Run: headless pygame with SDL's dummy video driver; simulated clock (each Clock.tick advances the game by its frame time, no real sleeping); random seed 0; keys injected as events and as key.get_pressed() state; mouse plan: one left click at the window centre at the start of phase 2, then a move to the lower-right quarter at the start of phase 3.
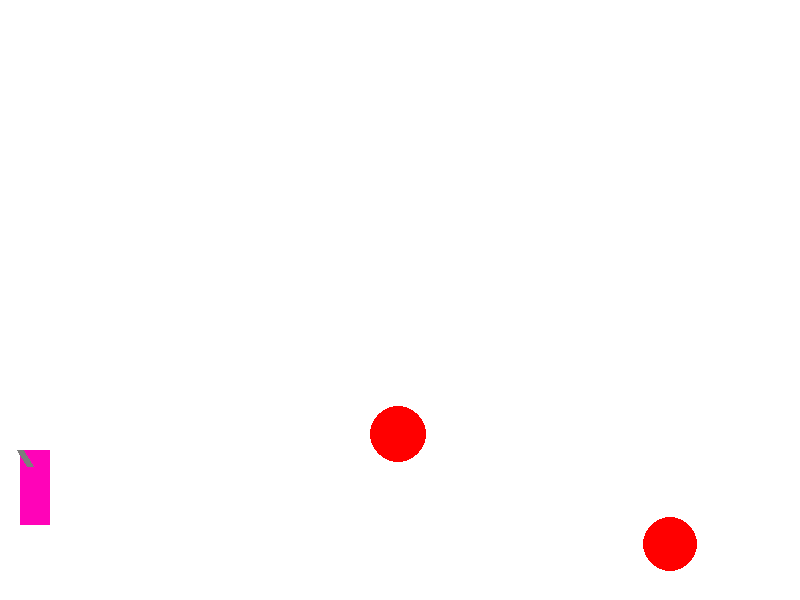
Frame 1 of 4 · flips 1–60 · no input
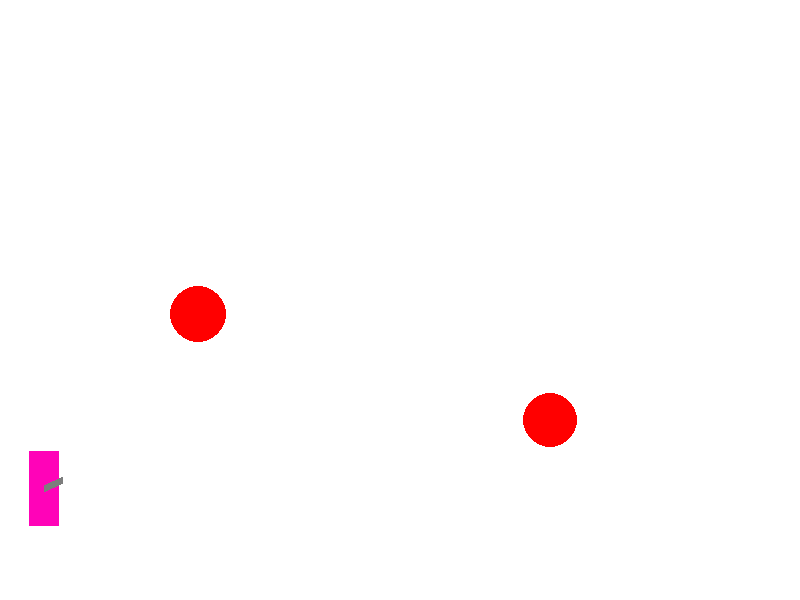
Frame 2 of 4 · flips 61–180 · clicked the window centre · tapped SPACE, RETURN · held RIGHT (→), D
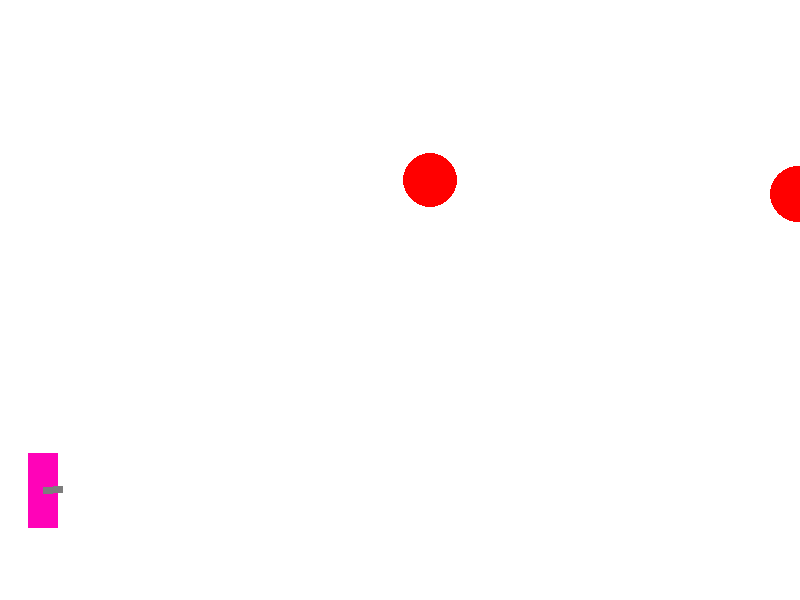
Frame 3 of 4 · flips 181–300 · moved the mouse to the lower-right quarter · held DOWN (↓), S
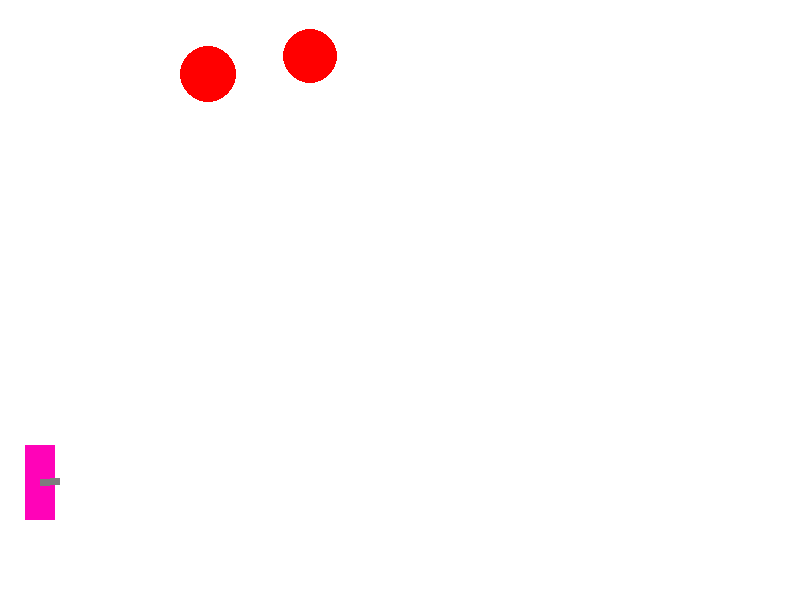
Frame 4 of 4 · flips 301–420 · held LEFT (←), A, UP (↑), W

The pygame program that drew these frames:

import math
from random import choice, randint as rnd

import pygame

from pygame.draw import line
from pygame.math import Vector2 as vec


FPS = 30

RED = 0xFF0000
BLUE = 0x0000FF
YELLOW = 0xFFC91F
GREEN = 0x00FF00
MAGENTA = 0xFF03B8
CYAN = 0x00FFCC
BLACK = (0, 0, 0)
WHITE = 0xFFFFFF
GREY = 0x7D7D7D
GAME_COLORS = [RED, BLUE, YELLOW, GREEN, MAGENTA, CYAN]

WIDTH = 800
HEIGHT = 600

##### gravitation modelling constants
g = 2
decay = 0.5
stop_threshold = 0.1


class Ball:
    def __init__(self, screen: pygame.Surface, x=40, y=450):
        """ Конструктор класса ball

        Args:
        x - начальное положение мяча по горизонтали
        y - начальное положение мяча по вертикали
        """
        self.screen = screen
        self.loc = vec(x, y)
        self.r = 10
        self.v = vec(0, 0)
        self.color = choice(GAME_COLORS)
        self._fallen = False

    @property
    def x(self):
        return self.loc[0]

    @property
    def y(self):
        return self.loc[1]

    def move(self):
        """Переместить мяч по прошествии единицы времени.

        Метод описывает перемещение мяча за один кадр перерисовки. То есть, обновляет значения
        self.x и self.y с учетом скоростей self.vx и self.vy, силы гравитации, действующей на мяч,
        и стен по краям окна (размер окна 800х600).
        """
        # FIXME
        self.loc += self.v
        self.v += vec(0, g)

        if self.y > 600:
            self.loc[1] = 600
            self.v = self.v.elementwise() * vec(decay, -decay)

        if self.x > 800:
            self.loc[0] = 800
            self.v = self.v.elementwise() * vec(-1, 1)

        if abs(self.v[0]) < stop_threshold:
            self.v[0] = 0
        
        if self.v[0] == 0:
            self.v[1] = 0
            self._fallen = True
    @property
    def deadman(self):
        return self._fallen

    def draw(self):
        pygame.draw.circle(
            self.screen,
            self.color,
            self.loc,
            self.r
        )

    def hittest(self, obj):
        """Функция проверяет сталкивалкивается ли данный обьект с целью, описываемой в обьекте obj.

        Args:
            obj: Обьект, с которым проверяется столкновение.
        Returns:
            Возвращает True в случае столкновения мяча и цели. В противном случае возвращает False.
        """
        dx = self.x - obj.x
        dy = self.y - obj.y
        if (self.r + obj.r)**2 >= dx**2 + dy**2:
            return True
        return False

class Platform:
    def __init__(self, canvas, x=20, y=450, w=30, h=75):
        self.loc = vec(x, y)
        self.shape = vec(w, h)
        self.color = MAGENTA
        self.sc = canvas

    @property
    def x(self):
        return self.loc[0]
    @property
    def y(self):
        return self.loc[1]
    

    def draw(self):
        pygame.draw.rect(self.sc, self.color, (self.loc, self.shape))

    def move(self, direct):
        v0 = 10
        if direct in ('ws'):
            self.loc += (0, v0 * -1 if direct=='w' else 1)

            if self.y < 0:
                self.loc[1] = 0
            if self.y > HEIGHT:
                self.loc[1] = HEIGHT
        if direct in ('ad'):
            self.loc += (v0 * 1 if direct=='d' else -1, 0)
            if self.x < 0:
                self.loc[0] = 0
            if self.x > WIDTH:
                self.loc[0] = WIDTH

class Tank(Platform):
    def __init__(self, canvas, *args, **kwargs):
        super().__init__(canvas, *args, **kwargs)
        self.cannon = Gun(self.sc, *self.loc)

    def move(self, direct):
        super().move(direct)
        self.cannon.set_loc(self.loc + self.shape//2)

    def draw(self):
        super().draw()
        self.cannon.draw()

class Gun:
    def __init__(self, screen, x=20, y=450):
        self.screen = screen
        self.f2_power = 10
        self.f2_on = 0
        self.an = 1
        self.color = GREY
        self.loc = vec(x, y)

    def fire2_start(self, event):
        self.f2_on = 1

    def fire2_end(self, event):
        """Выстрел мячом.

        Происходит при отпускании кнопки мыши.
        Начальные значения компонент скорости мяча vx и vy зависят от положения мыши.
        """
        global balls, bullet
        bullet += 1
        new_ball = Ball(self.screen)
        new_ball.r += 5
        self.an = math.atan2((event.pos[1]-new_ball.y), (event.pos[0]-new_ball.x))
        new_ball.v[0] = self.f2_power * math.cos(self.an)
        new_ball.v[1] = self.f2_power * math.sin(self.an)
        balls.append(new_ball)
        self.f2_on = 0
        self.f2_power = 10

    def targetting(self, event):
        """Прицеливание. Зависит от положения мыши."""
        if event:
            self.an = math.atan((event.pos[1]-self.loc[1]) / (event.pos[0]-self.loc[0]))
        if self.f2_on:
            self.color = RED
        else:
            self.color = GREY

    def set_loc(self, location):
        self.loc = location

    def draw(self):
        line(self.screen, self.color, self.loc, 
            self.loc + max(self.f2_power, 20) * 
            vec(math.cos(self.an), math.sin(self.an)),
            width = 7)

    def power_up(self):
        if self.f2_on:
            if self.f2_power < 100:
                self.f2_power += 1
            self.color = RED
        else:
            self.color = GREY


class Target:
    def __init__(self, canvas):
        self.sc = canvas
        self.points = 0
        self.live = 1
        self._fallen = False
        #(((FIXME: don't work!!! How to call this functions when object is created?
        self.new_target()

    def new_target(self):
        """ Инициализация новой цели. """
        x = rnd(600, 780)
        y = rnd(300, 550)
        self.loc = vec(x, y)
        r = self.r = rnd(2, 50)
        self.v = vec(rnd(-5, 5), rnd(-5, 5))
        color = self.color = RED

    @property
    def x(self):
        return self.loc[0]
    @property
    def y(self):
        return self.loc[1]

    def hit(self, points=1):
        """Попадание шарика в цель."""
        self.live -= 1
        if self.live <= 0:
            self.retire()

    def retire(self):
        self._fallen = True
    @property
    def deadman(self):
        return self._fallen

    def move(self):
        self.loc += self.v

        if abs(self.y - HEIGHT//2) > HEIGHT//2:
            self.v = self.v.elementwise() * vec(1, -1)
        if abs(self.x - WIDTH//2) > WIDTH//2:
            self.v = self.v.elementwise() * vec(-1, 1)

    def draw(self):
        pygame.draw.circle(
            self.sc,
            self.color,
            self.loc,
            self.r
        )

class Enemies:
    def __init__(self, canvas, n=2):
        self.targets = [Target(canvas) for i in range(n)]

    def new_target(self):
        self.targets += [Target(canvas)]

    def draw(self):
        for t in self.targets:
            t.draw()
    def move(self):
        for t in self.targets:
            t.move()

def handle_hits(b: Ball, ts: Enemies):
    for i, t in enumerate(ts.targets):
        if b.hittest(t):
            t.hit()
            if t.deadman:
                del ts.targets[i]



pygame.init()
screen = pygame.display.set_mode((WIDTH, HEIGHT))
bullet = 0
balls = []

clock = pygame.time.Clock()
tank = Tank(screen)
gun = tank.cannon
targets = Enemies(screen)
finished = False


while not finished:
    screen.fill(WHITE)
    tank.draw()
    for b in balls:
        b.draw()
    targets.move()
    targets.draw()
    pygame.display.update()

    clock.tick(FPS)
    for event in pygame.event.get():
        if event.type == pygame.QUIT:
            finished = True
        elif event.type == pygame.MOUSEBUTTONDOWN:
            gun.fire2_start(event)
        elif event.type == pygame.MOUSEBUTTONUP:
            gun.fire2_end(event)
        elif event.type == pygame.MOUSEMOTION:
            gun.targetting(event)
        elif event.type == pygame.KEYDOWN and event.unicode in 'wasd':
            tank.move(event.unicode)

    for i, b in enumerate(balls):
        b.move()
        handle_hits(b, targets)

        if b.deadman:
            del balls[i]
    gun.power_up()

pygame.quit()
